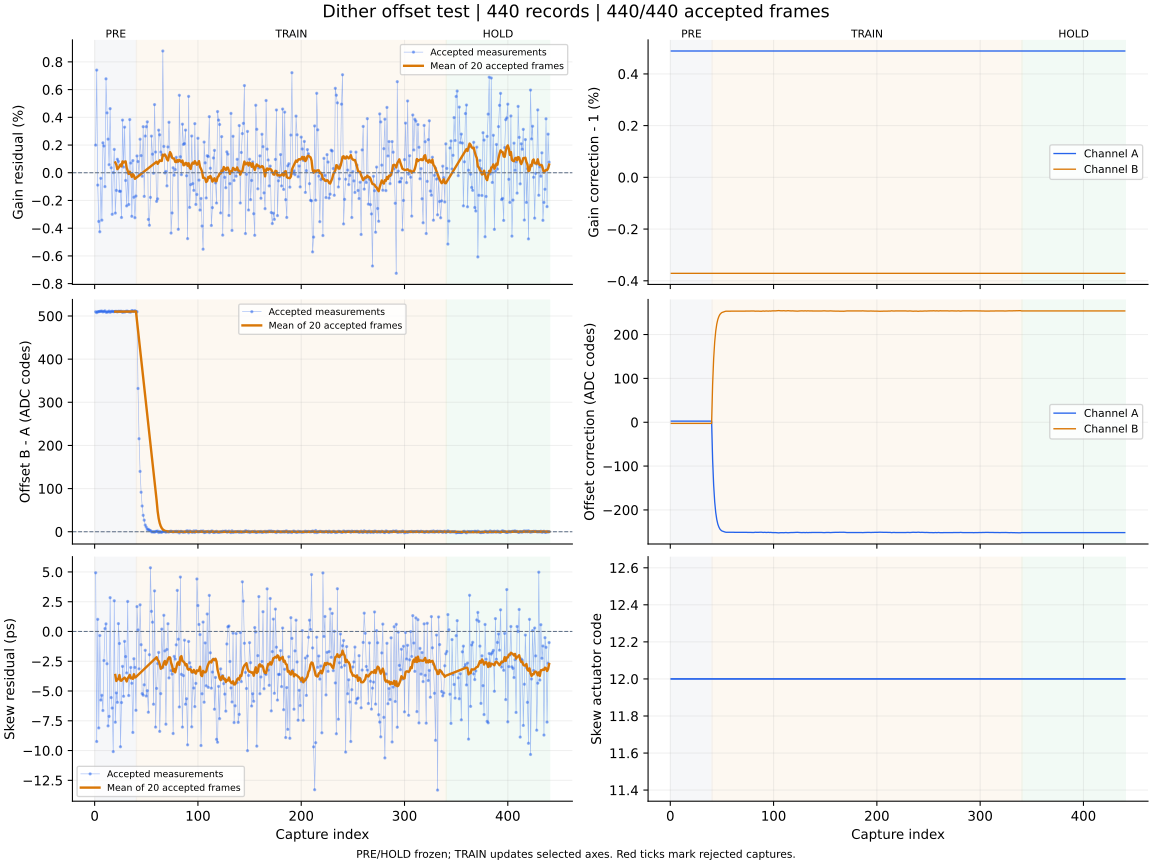

The table this chart was drawn from, first rows:
capture, iteration, status, gain_error_ppm, offset_error_codes, skew_error_ps, gain_corr_a, gain_corr_b, offset_a_codes, offset_b_codes, actuator_code, skew_action, skew_step_codes, batch_used, batch_frames, batch_skew_ps, clipped_samples, n0, rotation, alignment_margin, phase, attempt
1, 700, ok, 1995, 509.7, 4.93, 1.005, 0.9963, 2.571, -2.653, 12, none, 0, 0, 0, , 0, -1, 0, 919.5, pre, 0
2, 701, ok, 7409, 507.8, -9.24, 1.005, 0.9963, 2.571, -2.653, 12, none, 0, 0, 0, , 0, -1, 0, 1108, pre, 1
3, 702, ok, -890.0, 510, 1.02, 1.005, 0.9963, 2.571, -2.653, 12, none, 0, 0, 0, , 0, -1, 0, 1074, pre, 2
4, 703, ok, -3511, 510, -8.1, 1.005, 0.9963, 2.571, -2.653, 12, none, 0, 0, 0, , 0, -1, 0, 1093, pre, 3
5, 704, ok, -4259, 510.6, -0.34, 1.005, 0.9963, 2.571, -2.653, 12, none, 0, 0, 0, , 0, -1, 0, 1151, pre, 4
6, 705, ok, -402.0, 510.9, -5.76, 1.005, 0.9963, 2.571, -2.653, 12, none, 0, 0, 0, , 0, -1, 0, 1141, pre, 5
7, 706, ok, -3421, 511.3, -5.36, 1.005, 0.9963, 2.571, -2.653, 12, none, 0, 0, 0, , 0, -1, 0, 1088, pre, 6
8, 707, ok, 2160, 509.6, -6.64, 1.005, 0.9963, 2.571, -2.653, 12, none, 0, 0, 0, , 0, -1, 0, 1104, pre, 7
9, 708, ok, 1933, 510.5, -2.44, 1.005, 0.9963, 2.571, -2.653, 12, none, 0, 0, 0, , 0, -1, 0, 1077, pre, 8
10, 709, ok, -1002, 511.8, 0.24, 1.005, 0.9963, 2.571, -2.653, 12, none, 0, 0, 0, , 0, -1, 0, 1068, pre, 9
11, 710, ok, 6779, 508.8, 0.64, 1.005, 0.9963, 2.571, -2.653, 12, none, 0, 0, 0, , 0, -1, 0, 1034, pre, 10
12, 711, ok, 4321, 509.1, -2.71, 1.005, 0.9963, 2.571, -2.653, 12, none, 0, 0, 0, , 0, -1, 0, 1106, pre, 11
13, 712, ok, 2426, 509.6, -7.93, 1.005, 0.9963, 2.571, -2.653, 12, none, 0, 0, 0, , 0, -1, 0, 1043, pre, 12
14, 713, ok, 579.0, 511.3, -7.13, 1.005, 0.9963, 2.571, -2.653, 12, none, 0, 0, 0, , 0, -1, 0, 1123, pre, 13
15, 714, ok, 4626, 508.6, 2.84, 1.005, 0.9963, 2.571, -2.653, 12, none, 0, 0, 0, , 0, -1, 0, 1092, pre, 14
16, 715, ok, 359.0, 510.3, -5.55, 1.005, 0.9963, 2.571, -2.653, 12, none, 0, 0, 0, , 0, -1, 0, 1110, pre, 15
17, 716, ok, -2999, 511, -6.43, 1.005, 0.9963, 2.571, -2.653, 12, none, 0, 0, 0, , 0, -1, 0, 1066, pre, 16
18, 717, ok, 11.0, 510.1, -10.09, 1.005, 0.9963, 2.571, -2.653, 12, none, 0, 0, 0, , 0, -1, 0, 1074, pre, 17
19, 718, ok, 1684, 510.2, 2.58, 1.005, 0.9963, 2.571, -2.653, 12, none, 0, 0, 0, , 0, -1, 0, 1030, pre, 18
20, 719, ok, -2912, 510.6, -7.62, 1.005, 0.9963, 2.571, -2.653, 12, measure-only, 0, 20, 20, -3.65, 0, -1, 0, 1134, pre, 19
21, 720, ok, -1272, 510.7, -5.16, 1.005, 0.9963, 2.571, -2.653, 12, none, 0, 0, 0, , 0, -1, 0, 1138, pre, 20
22, 721, ok, 973.0, 509.4, -5.95, 1.005, 0.9963, 2.571, -2.653, 12, none, 0, 0, 0, , 0, -1, 0, 999.2, pre, 21
23, 722, ok, 816.0, 510.9, 0.66, 1.005, 0.9963, 2.571, -2.653, 12, none, 0, 0, 0, , 0, -1, 0, 1052, pre, 22
24, 723, ok, -1332, 510.6, -1.01, 1.005, 0.9963, 2.571, -2.653, 12, none, 0, 0, 0, , 0, -1, 0, 1090, pre, 23
25, 724, ok, -1337, 510.7, -9.68, 1.005, 0.9963, 2.571, -2.653, 12, none, 0, 0, 0, , 0, -1, 0, 983.1, pre, 24
26, 725, ok, -3228, 510.8, -5.97, 1.005, 0.9963, 2.571, -2.653, 12, none, 0, 0, 0, , 0, -1, 0, 1020, pre, 25
27, 726, ok, 3800, 508.4, -2.93, 1.005, 0.9963, 2.571, -2.653, 12, none, 0, 0, 0, , 0, -1, 0, 1032, pre, 26
28, 727, ok, 411.0, 510.4, -5.44, 1.005, 0.9963, 2.571, -2.653, 12, none, 0, 0, 0, , 0, -1, 0, 1057, pre, 27
29, 728, ok, 3289, 509, -0.83, 1.005, 0.9963, 2.571, -2.653, 12, none, 0, 0, 0, , 0, -1, 0, 1084, pre, 28
30, 729, ok, -557.0, 510.4, -2.11, 1.005, 0.9963, 2.571, -2.653, 12, none, 0, 0, 0, , 0, -1, 0, 1070, pre, 29
31, 730, ok, -2394, 511.3, -3.48, 1.005, 0.9963, 2.571, -2.653, 12, none, 0, 0, 0, , 0, -1, 0, 1059, pre, 30
32, 731, ok, -7.0, 510.8, 2.52, 1.005, 0.9963, 2.571, -2.653, 12, none, 0, 0, 0, , 0, -1, 0, 1106, pre, 31
33, 732, ok, -2292, 509.9, -5.38, 1.005, 0.9963, 2.571, -2.653, 12, none, 0, 0, 0, , 0, -1, 0, 1086, pre, 32
34, 733, ok, 3838, 509.4, -3.85, 1.005, 0.9963, 2.571, -2.653, 12, none, 0, 0, 0, , 0, -1, 0, 1079, pre, 33
35, 734, ok, 700.0, 509.3, -3.02, 1.005, 0.9963, 2.571, -2.653, 12, none, 0, 0, 0, , 0, -1, 0, 1138, pre, 34
36, 735, ok, -3142, 512.5, -4.35, 1.005, 0.9963, 2.571, -2.653, 12, none, 0, 0, 0, , 0, -1, 0, 1190, pre, 35
37, 736, ok, 877.0, 511.6, -8.48, 1.005, 0.9963, 2.571, -2.653, 12, none, 0, 0, 0, , 0, -1, 0, 971.5, pre, 36
38, 737, ok, -1767, 510.5, -2.29, 1.005, 0.9963, 2.571, -2.653, 12, none, 0, 0, 0, , 0, -1, 0, 1059, pre, 37
39, 738, ok, -3244, 512.4, -3.02, 1.005, 0.9963, 2.571, -2.653, 12, none, 0, 0, 0, , 0, -1, 0, 933.1, pre, 38
40, 739, ok, -1679, 510.4, -6.62, 1.005, 0.9963, 2.571, -2.653, 12, measure-only, 0, 20, 20, -3.82, 0, -1, 0, 1098, pre, 39
41, 740, ok, 1213, 509.9, 2.09, 1.005, 0.9963, -86.17, 86.96, 12, none, 0, 0, 0, , 0, -1, 0, 1106, train, 0
42, 741, ok, 808.0, 332, 0.13, 1.005, 0.9963, -144, 145.3, 12, none, 0, 0, 0, , 0, -1, 0, 1036, train, 1
43, 742, ok, -126.0, 215.5, -3.14, 1.005, 0.9963, -181.5, 183.2, 12, none, 0, 0, 0, , 0, -1, 0, 1147, train, 2
44, 743, ok, 2421, 139.9, 2.24, 1.005, 0.9963, -205.8, 207.8, 12, none, 0, 0, 0, , 0, -1, 0, 1117, train, 3
45, 744, ok, 1237, 91.56, -1.11, 1.005, 0.9963, -221.8, 223.8, 12, none, 0, 0, 0, , 0, -1, 0, 1176, train, 4
46, 745, ok, -252.0, 59.64, -5.22, 1.005, 0.9963, -232.1, 234.3, 12, none, 0, 0, 0, , 0, -1, 0, 1108, train, 5
47, 746, ok, 3324, 38.03, -5.35, 1.005, 0.9963, -238.8, 241, 12, none, 0, 0, 0, , 0, -1, 0, 1160, train, 6
48, 747, ok, -1704, 26.78, -4.48, 1.005, 0.9963, -243.4, 245.7, 12, none, 0, 0, 0, , 0, -1, 0, 1128, train, 7
49, 748, ok, 2650, 15.43, -1.58, 1.005, 0.9963, -246.1, 248.4, 12, none, 0, 0, 0, , 0, -1, 0, 1073, train, 8
50, 749, ok, 3323, 10.63, -5.42, 1.005, 0.9963, -248, 250.3, 12, none, 0, 0, 0, , 0, -1, 0, 958.5, train, 9
51, 750, ok, 3674, 5.343, -4.97, 1.005, 0.9963, -248.9, 251.2, 12, none, 0, 0, 0, , 0, -1, 0, 1008, train, 10
52, 751, ok, -3368, 5.742, -6.78, 1.005, 0.9963, -249.9, 252.2, 12, none, 0, 0, 0, , 0, -1, 0, 991.8, train, 11
53, 752, ok, -3788, 3.281, -1.95, 1.005, 0.9963, -250.5, 252.8, 12, none, 0, 0, 0, , 0, -1, 0, 1012, train, 12
54, 753, ok, -1778, 2.896, 5.35, 1.005, 0.9963, -251, 253.3, 12, none, 0, 0, 0, , 0, -1, 0, 1219, train, 13
55, 754, ok, 2645, -0.02, 1.69, 1.005, 0.9963, -251, 253.3, 12, none, 0, 0, 0, , 0, -1, 0, 1076, train, 14
56, 755, ok, 1341, -0.454, 0.78, 1.005, 0.9963, -250.9, 253.2, 12, none, 0, 0, 0, , 0, -1, 0, 1061, train, 15
57, 756, ok, -35.0, 0.113, -6.11, 1.005, 0.9963, -250.9, 253.3, 12, none, 0, 0, 0, , 0, -1, 0, 1103, train, 16
58, 757, ok, 4918, -0.918, 3.41, 1.005, 0.9963, -250.7, 253.1, 12, none, 0, 0, 0, , 0, -1, 0, 969.5, train, 17
59, 758, ok, 1495, 0.617, -8.03, 1.005, 0.9963, -250.9, 253.2, 12, none, 0, 0, 0, , 0, -1, 0, 1101, train, 18
60, 759, ok, -2068, 0.735, -4.78, 1.005, 0.9963, -251, 253.3, 12, measure-only, 0, 20, 20, -2.16, 0, -1, 0, 901.9, train, 19
... 380 more rows
